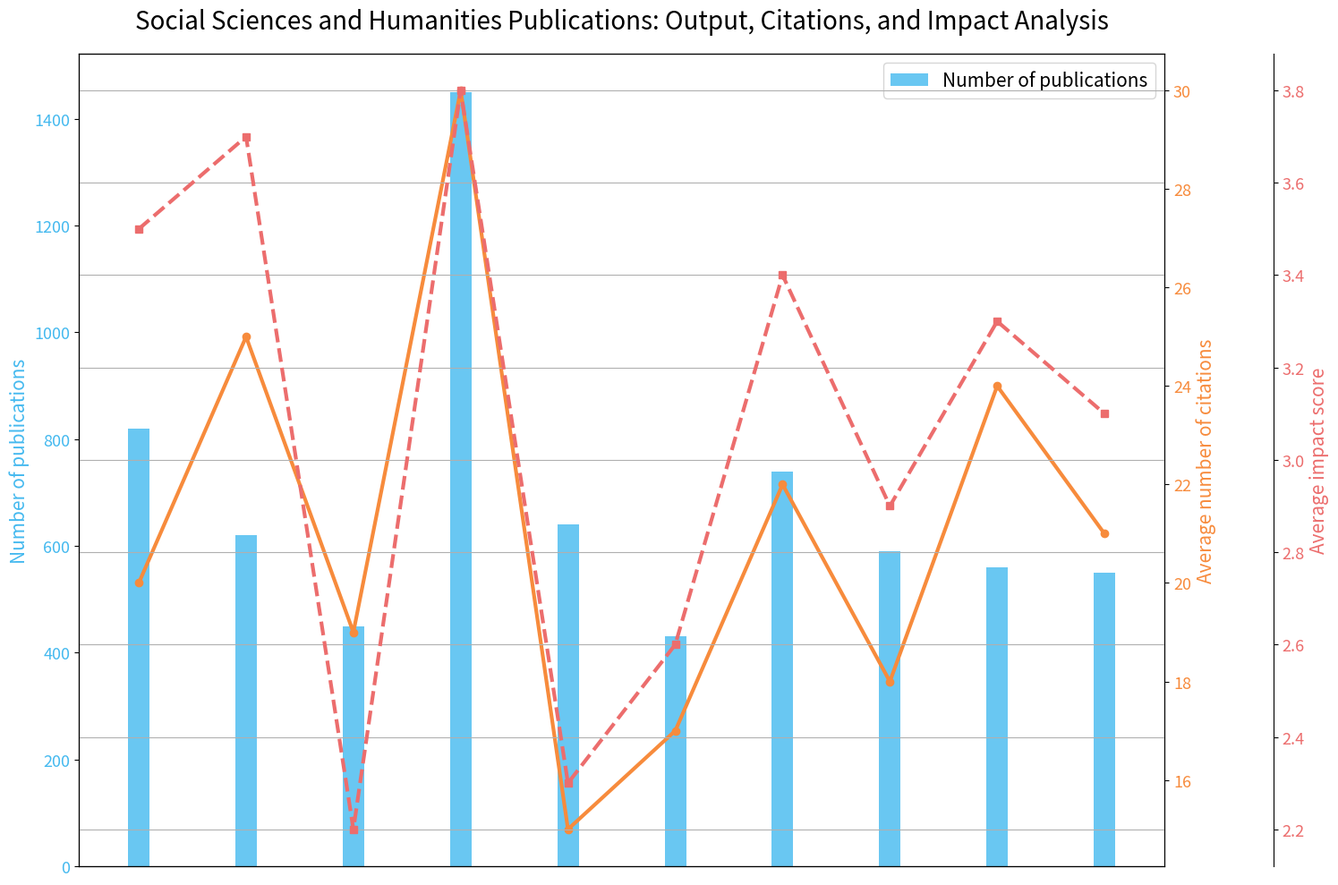

Write the Python code that produced this figure. (Note: this script raises an exception after producing the figure.)

import matplotlib.pyplot as plt
import numpy as np
import seaborn as sns

#transform the given data into three variables
data_labels = ["Number of publications", "Average number of citations", "Average impact score"]
line_labels = ["Education", "Law", "Linguistics", "Psychology", "Economics", "Anthropology", "Sociology", "History", "Philosophy", "Political Science"]
data = np.array([[820,20,3.5],
                [620,25,3.7],
                [450,19,2.2],
                [1450,30,3.8],
                [640,15,2.3],
                [430,17,2.6],
                [740,22,3.4],
                [590,18,2.9],
                [560,24,3.3],
                [550,21,3.1]])

#create figure before plotting with figsize larger than 20
plt.figure(figsize=(15,10))
#plot the data with the type of multi-axes chart
ax1 = plt.subplot(111)
ax1.bar(line_labels, data[:,0], color='#44b9ef', alpha=0.8, width=0.2)
ax1.set_ylabel(data_labels[0], color='#44b9ef', fontsize=15)
ax1.tick_params(axis='y', labelcolor='#44b9ef', labelsize=13)
ax1.get_xaxis().set_ticks([])

ax2 = ax1.twinx()
ax2.plot(line_labels, data[:,1], marker='o', color='#f78b3c', linestyle='-', linewidth=3)
ax2.set_ylabel(data_labels[1], color='#f78b3c', fontsize=15)
ax2.tick_params(axis='y', labelcolor='#f78b3c', labelsize=13)

ax3 = ax1.twinx()
ax3.spines["right"].set_position(("axes", 1.1))
ax3.plot(line_labels, data[:,2], marker='s', color='#ec6d6d', linestyle='--', linewidth=3)
ax3.set_ylabel(data_labels[2], color='#ec6d6d', fontsize=15)
ax3.tick_params(axis='y', labelcolor='#ec6d6d', labelsize=13)

#label all axes
plt.title("Social Sciences and Humanities Publications: Output, Citations, and Impact Analysis", fontsize=20, pad=20)
plt.xticks(rotation=0, fontsize=13)

#display legend for all plots
ax1.legend(loc=1, fontsize=15, labels=data_labels)

#add background grids
plt.grid(True)

#automatically resize the image by tight_layout()
plt.tight_layout()

#save figure
plt.savefig('/cpfs01/user/yehancheng/workspace/datasets/SimChartV2/demo/multi-axes/png/26_2023122270030.png')

#clear the current image state
plt.clf()
